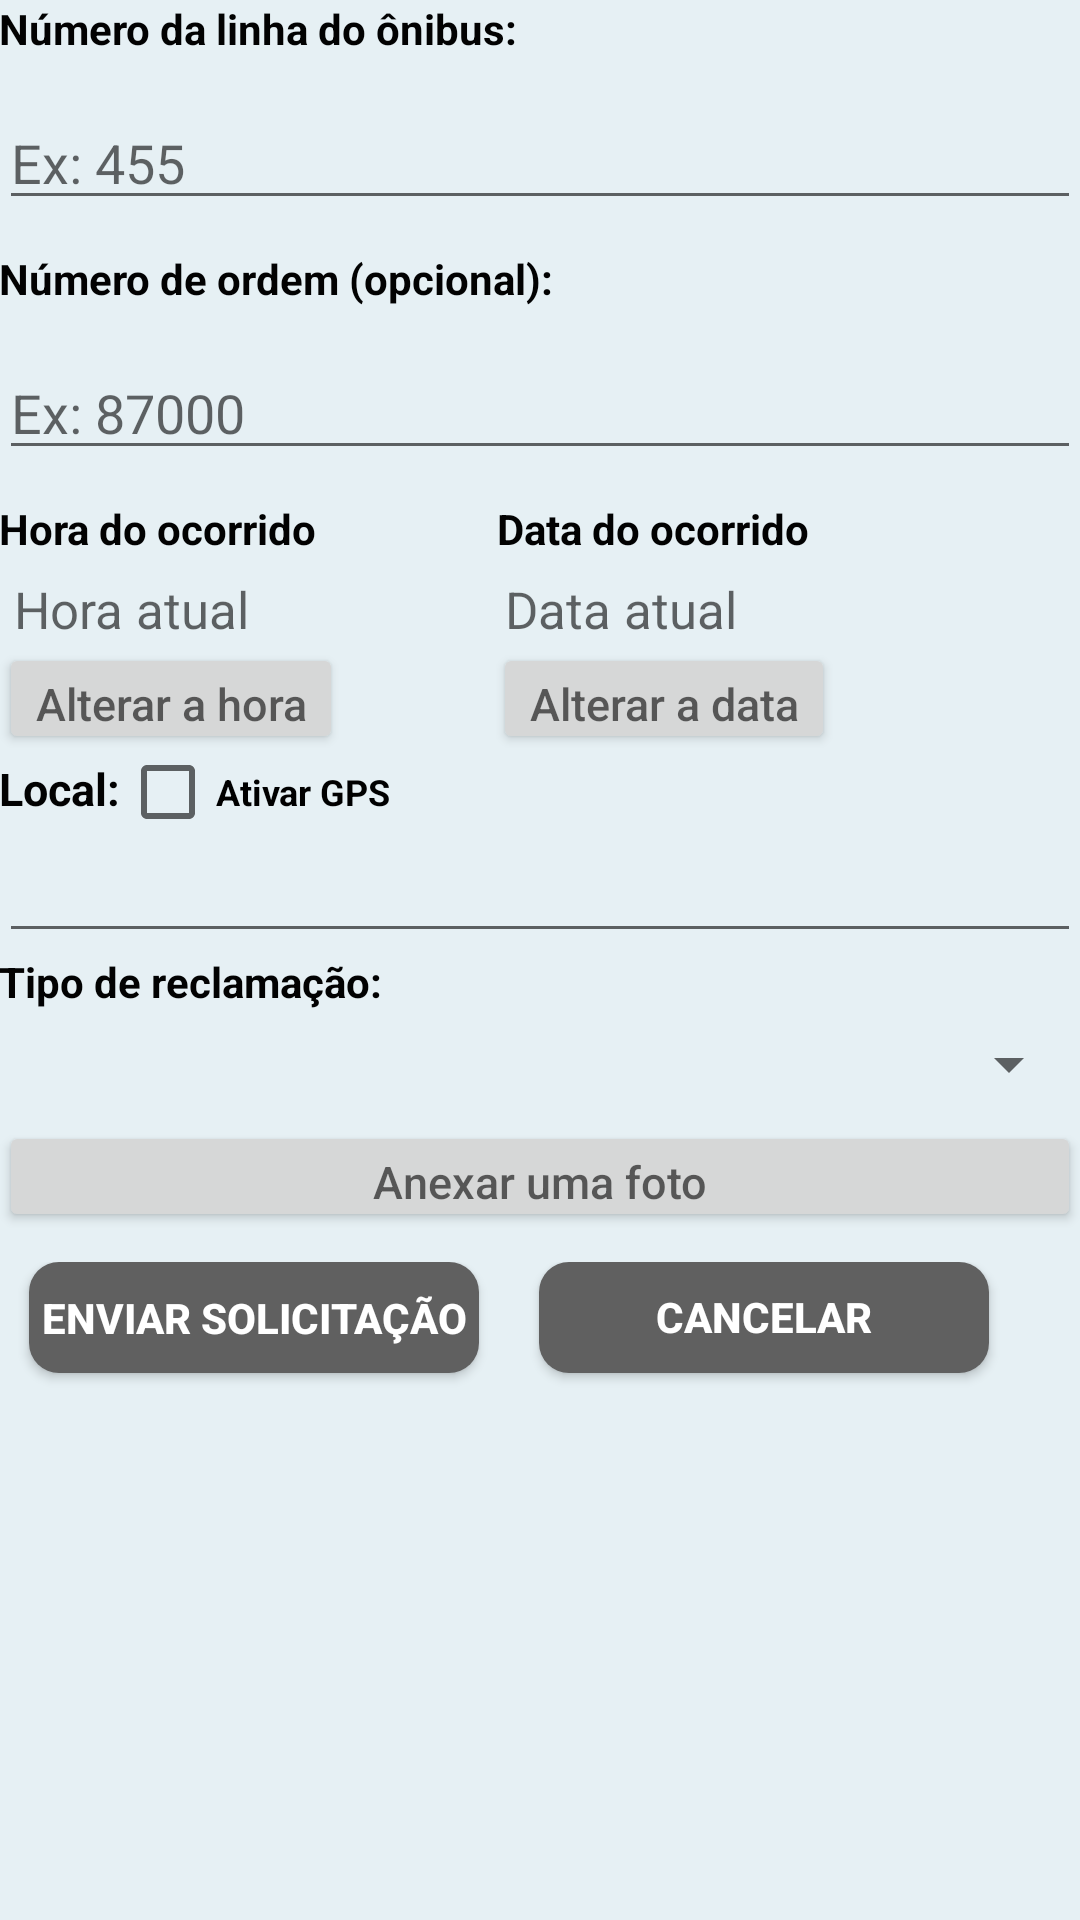

Write the Android layout XML for this screen, with the resource values it uses.
<!-- AndroidManifest.xml: fallback theme Theme.MaterialComponents.DayNight.NoActionBar -->
<!-- res/layout/activity_tela_reclamacao.xml -->
<?xml version="1.0" encoding="utf-8"?>
<LinearLayout xmlns:android="http://schemas.android.com/apk/res/android"
    xmlns:tools="http://schemas.android.com/tools"
    android:layout_width="match_parent"
    android:layout_height="match_parent"
    android:background="#e6f0f4"
    android:orientation="vertical"
    android:paddingBottom="@dimen/activity_vertical_margin"
    android:paddingLeft="@dimen/activity_horizontal_margin"
    android:paddingRight="@dimen/activity_horizontal_margin"
    android:paddingTop="@dimen/activity_vertical_margin"
    android:weightSum="1"
    tools:context=".TelaReclamacao">


    <TextView
        android:layout_width="match_parent"
        android:layout_height="25dp"
        android:layout_marginBottom="7dp"
        android:text="Número da linha do ônibus: "
        android:textColor="#020202"
        android:textStyle="bold" />

    <AutoCompleteTextView
        android:id="@+id/txtLinha"
        android:layout_width="match_parent"
        android:layout_height="wrap_content"
        android:layout_marginBottom="10dp"
        android:completionThreshold="1"
        android:hint="Ex: 455"
        android:inputType="number" />

    <TextView
        android:layout_width="match_parent"
        android:layout_height="25dp"
        android:layout_marginBottom="7dp"
        android:text="Número de ordem (opcional): "
        android:textColor="#020202"
        android:textStyle="bold" />

    <EditText
        android:id="@+id/txtOrdem"
        android:layout_width="match_parent"
        android:layout_height="wrap_content"
        android:layout_marginBottom="10dp"
        android:hint="Ex: 87000"
        android:inputType="number" />

    <LinearLayout
        android:layout_width="match_parent"
        android:layout_height="wrap_content"
        android:orientation="horizontal"
        android:weightSum="1">

        <TextView
            android:layout_width="wrap_content"
            android:layout_height="25dp"
            android:layout_marginRight="60dp"
            android:text="Hora do ocorrido"
            android:textColor="#020202"
            android:textStyle="bold" />

        <TextView
            android:layout_width="wrap_content"
            android:layout_height="25dp"
            android:text="Data do ocorrido"
            android:textColor="#020202"
            android:textStyle="bold" />

    </LinearLayout>

    <LinearLayout
        android:layout_width="match_parent"
        android:layout_height="wrap_content"
        android:orientation="horizontal"
        android:weightSum="1">

        <TextView
            android:id="@+id/displayTime"
            android:layout_width="wrap_content"
            android:layout_height="wrap_content"
            android:layout_marginLeft="5dp"
            android:layout_marginRight="85dp"
            android:hint="Hora atual"
            android:textIsSelectable="false"
            android:textSize="17dp" />

        <TextView
            android:id="@+id/displayDate"
            android:layout_width="wrap_content"
            android:layout_height="wrap_content"
            android:hint="Data atual"
            android:textIsSelectable="false"
            android:textSize="17dp" />

    </LinearLayout>

    <LinearLayout
        android:layout_width="match_parent"
        android:layout_height="wrap_content"
        android:orientation="horizontal"
        android:weightSum="1">

        <Button
            android:id="@+id/timerPick"
            android:layout_width="wrap_content"
            android:layout_height="37dp"
            android:layout_marginRight="50dp"
            android:hint="Alterar a hora"
            android:textSize="15dp" />

        <Button
            android:id="@+id/pickDate"
            android:layout_width="wrap_content"
            android:layout_height="37dp"
            android:hint="Alterar a data"
            android:textSize="15dp" />

    </LinearLayout>


    <LinearLayout
        android:layout_width="wrap_content"
        android:layout_height="wrap_content"
        android:orientation="horizontal">

        <TextView
            android:layout_width="match_parent"
            android:layout_height="25dp"
            android:text="Local:"
            android:textColor="#020202"
            android:textSize="15dp"
            android:textStyle="bold" />

        <CheckBox
            android:id="@+id/box_Gps"
            android:layout_width="152dp"
            android:layout_height="25dp"
            android:enabled="true"
            android:text="Ativar GPS"
            android:textSize="12dp"
            android:textStyle="bold"
            android:checked="false" />

    </LinearLayout>

    <EditText
        android:id="@+id/tLocal"
        android:layout_width="match_parent"
        android:layout_height="wrap_content"
        android:hint="" />

    <TextView
        android:layout_width="match_parent"
        android:layout_height="25dp"
        android:text="Tipo de reclamação:"
        android:textColor="#020202"
        android:textStyle="bold" />


    <Spinner
        android:id="@+id/spReclamacao"
        android:layout_width="match_parent"
        android:layout_height="wrap_content"
        android:layout_gravity="center_horizontal"
        android:layout_marginBottom="7dp"
        android:scrollbars="vertical"
        android:spinnerMode="dropdown" />

    <Button
        android:id="@+id/btFoto"
        android:layout_width="fill_parent"
        android:layout_height="37dp"
        android:layout_marginBottom="10dp"
        android:hint="Anexar uma foto"
        android:textSize="15dp" />

    <LinearLayout
        android:layout_width="wrap_content"
        android:layout_height="wrap_content"
        android:orientation="horizontal"
        android:weightSum="1">

        <Button
            android:id="@+id/btReclamacao"
            style="?android:attr/buttonStyleSmall"
            android:layout_width="150dp"
            android:layout_height="37dp"
            android:layout_marginLeft="10dp"
            android:background="@drawable/screen_border"
            android:enabled="true"
            android:focusable="false"
            android:focusableInTouchMode="false"
            android:longClickable="false"
            android:nestedScrollingEnabled="false"
            android:singleLine="false"
            android:text="Enviar solicitação"
            android:textColor="@android:color/white"
            android:textStyle="bold" />

        <Button
            android:id="@+id/btCancelar"
            style="?android:attr/buttonStyleSmall"
            android:layout_width="150dp"
            android:layout_height="37dp"
            android:layout_gravity="center_horizontal"
            android:layout_margin="20dp"
            android:background="@drawable/screen_border"
            android:elegantTextHeight="true"
            android:text="Cancelar"
            android:textColor="@android:color/white"
            android:textStyle="bold" />

    </LinearLayout>


</LinearLayout>
<!-- resources referenced by this layout -->
<resources>
  <!-- drawable screen_border (drawable) -->
  <?xml version="1.0" encoding="utf-8"?>
      <shape xmlns:android="http://schemas.android.com/apk/res/android"
          android:padding="10dp"
          android:shape="rectangle">
  
          <solid android:color="#606060" />
  
          <corners
              android:bottomLeftRadius="10dp"
              android:bottomRightRadius="10dp"
              android:topLeftRadius="10dp"
              android:topRightRadius="10dp" />
  
      </shape>
</resources>
